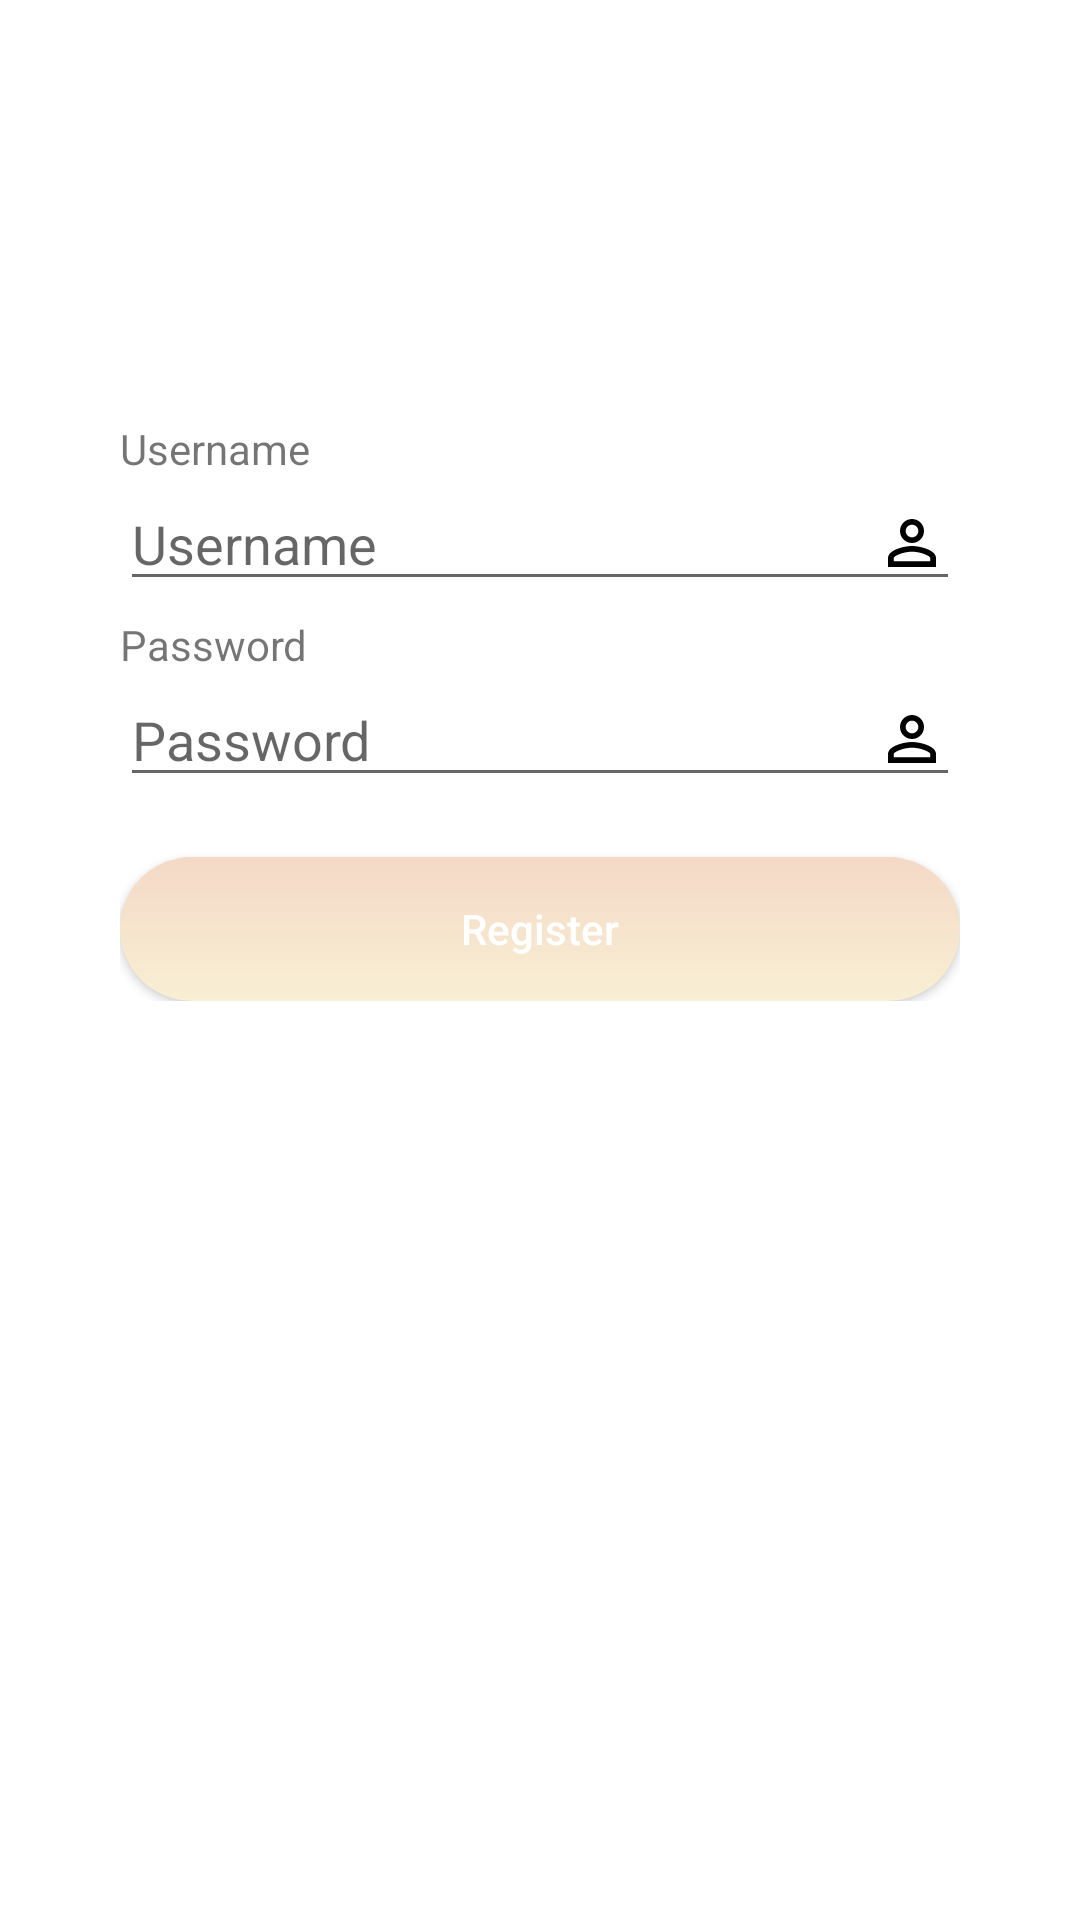

The Android layout XML behind this screen, and the referenced resources:
<!-- AndroidManifest.xml: application theme Theme.BasarsoftDemo -->
<!-- res/layout/fragment_register.xml -->
<?xml version="1.0" encoding="utf-8"?>
<layout xmlns:android="http://schemas.android.com/apk/res/android"
    xmlns:tools="http://schemas.android.com/tools"
    tools:context=".view.fragment.Register">

    <RelativeLayout
        android:layout_width="match_parent"
        android:layout_height="wrap_content">

        <LinearLayout
            android:layout_width="match_parent"
            android:layout_height="wrap_content"
            android:orientation="vertical">

            <ImageView
                android:layout_width="match_parent"
                android:layout_height="0dp"
                android:layout_weight="1" />

            <ImageView
                android:layout_width="match_parent"
                android:layout_height="0dp"
                android:layout_weight="1" />
        </LinearLayout>

        <LinearLayout
            android:id="@+id/layoutInput"
            android:layout_width="match_parent"
            android:layout_height="wrap_content"
            android:layout_centerHorizontal="true"
            android:layout_marginLeft="20dp"
            android:layout_marginTop="120dp"
            android:layout_marginRight="20dp"
            android:background="@drawable/background_white"
            android:orientation="vertical"
            android:padding="20dp">

            <TextView
                android:layout_width="wrap_content"
                android:layout_height="wrap_content"
                android:text="@string/username" />

            <EditText
                android:id="@+id/txt_username"
                android:layout_width="match_parent"
                android:layout_height="wrap_content"
                android:drawableRight="@drawable/ic_person"
                android:drawablePadding="20dp"
                android:hint="Username"
                android:inputType="textPersonName" />

            <TextView
                android:layout_width="wrap_content"
                android:layout_height="wrap_content"
                android:layout_marginTop="5dp"
                android:text="@string/password" />

            <EditText
                android:id="@+id/txt_password"
                android:layout_width="match_parent"
                android:layout_height="wrap_content"
                android:drawableRight="@drawable/ic_person"
                android:drawablePadding="20dp"
                android:hint="Password"
                android:inputType="textPersonName" />

            <Button
                android:id="@+id/btn_reg"
                android:layout_width="match_parent"
                android:layout_height="wrap_content"
                android:layout_marginTop="20dp"
                android:text="@string/register"
                android:background="@drawable/rec_gradient"
                android:textAllCaps="false"
                android:textColor="#FFF" />

        </LinearLayout>

        <ImageView
            android:id="@+id/imageVIew"
            android:layout_width="70dp"
            android:layout_height="70dp"
            android:layout_centerHorizontal="true"
            android:layout_marginTop="15dp"
            android:layout_marginBottom="5dp"
            android:background="@drawable/background_white"
            android:padding="5dp"
            android:src="@drawable/icon_user" />

        <TextView
            android:layout_width="wrap_content"
            android:layout_height="wrap_content"
            android:layout_below="@id/imageVIew"
            android:layout_centerHorizontal="true"
            android:text="@string/register"
            android:textColor="#FFF"
            android:textSize="20sp" />
    </RelativeLayout>

</layout>
<!-- resources referenced by this layout -->
<resources>
  <!-- drawable ic_person (drawable) -->
  <?xml version="1.0" encoding="utf-8"?>
  <vector xmlns:android="http://schemas.android.com/apk/res/android"
      android:width="24dp"
      android:height="24dp"
      android:viewportWidth="24.0"
      android:viewportHeight="24.0">
      <path
          android:fillColor="#FF000000"
          android:pathData="M12,5.9c1.16,0 2.1,0.94 2.1,2.1s-0.94,2.1 -2.1,2.1S9.9,9.16 9.9,8s0.94,-2.1 2.1,-2.1m0,9c2.97,0 6.1,1.46 6.1,2.1v1.1L5.9,18.1L5.9,17c0,-0.64 3.13,-2.1 6.1,-2.1M12,4C9.79,4 8,5.79 8,8s1.79,4 4,4 4,-1.79 4,-4 -1.79,-4 -4,-4zM12,13c-2.67,0 -8,1.34 -8,4v3h16v-3c0,-2.66 -5.33,-4 -8,-4z"/>
  </vector>
  <!-- drawable rec_gradient (drawable) -->
  <?xml version="1.0" encoding="utf-8"?>
  <shape xmlns:android="http://schemas.android.com/apk/res/android"
      android:shape="rectangle">
      <gradient
          android:startColor="#f8efd4"
          android:endColor="#f4d9c6"
          android:angle="90"/>
      <corners
          android:radius="30dp"/>
  
  </shape>
  <string name="password">Password</string>
  <string name="register">Register</string>
  <string name="username">Username</string>
  <style name="Theme.BasarsoftDemo" parent="Theme.MaterialComponents.DayNight.DarkActionBar">
          
          <item name="colorPrimary">@color/purple_500</item>
          <item name="colorPrimaryVariant">@color/purple_700</item>
          <item name="colorOnPrimary">@color/white</item>
          
          <item name="colorSecondary">@color/teal_200</item>
          <item name="colorSecondaryVariant">@color/teal_700</item>
          <item name="colorOnSecondary">@color/black</item>
          
          <item name="android:statusBarColor" tools:targetApi="l">?attr/colorPrimaryVariant</item>
          
      </style>
  <color name="purple_500">#FF6200EE</color>
  <color name="purple_700">#FF3700B3</color>
  <color name="white">#FFFFFFFF</color>
  <color name="teal_200">#FF03DAC5</color>
  <color name="teal_700">#FF018786</color>
  <color name="black">#FF000000</color>
</resources>
